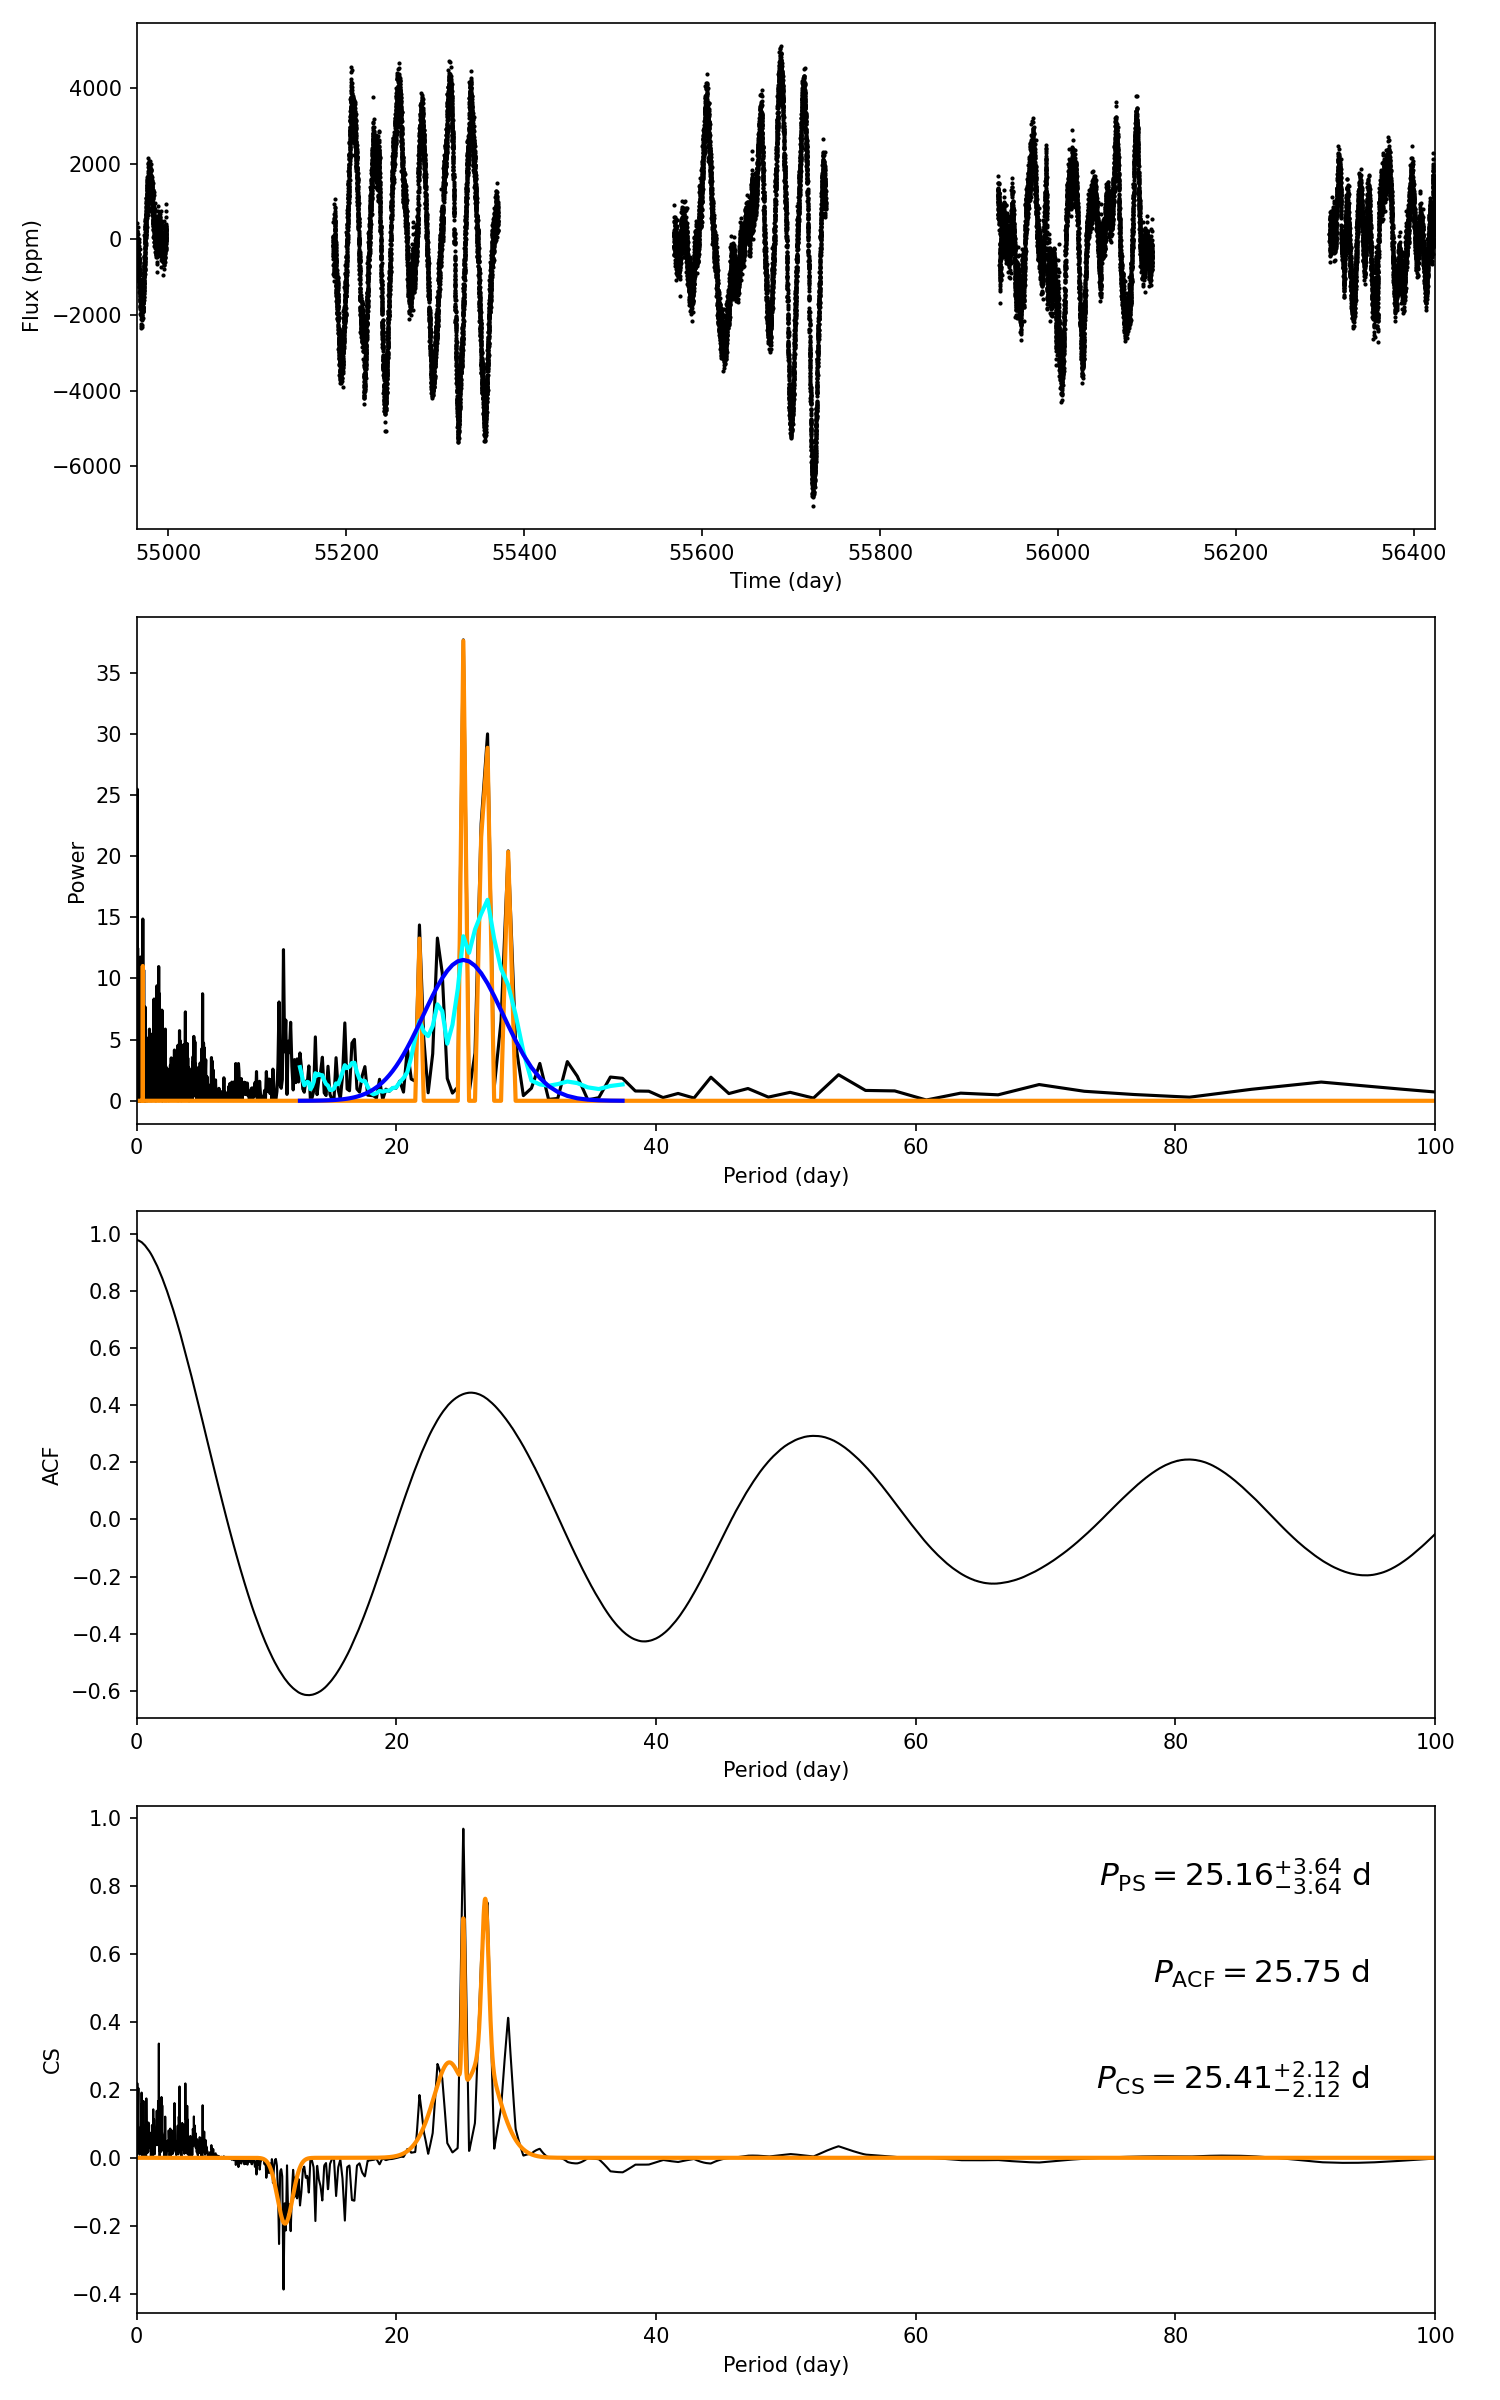

The data file committed next to this chart (first rows):
target_id, prot_ps, prot_acf, prot_cs, e_prot_ps, E_prot_ps, e_prot_acf, E_prot_acf, e_prot_cs, E_prot_cs, sph_ps, sph_acf, sph_cs, e_sph_ps, e_sph_acf, e_sph_cs, h_ps, fa_prob_ps, hacf, gacf, hcs
11464185, 25.16, 25.75, 25.41, 3.637, 3.637, -1.0, -1.0, 2.118, 2.118, 1549, 1576, 1649, 805.4, 670.8, 697.4, 37.68, 4.339456783116538e-17, 0.9515, 0.4374, 0.9675
